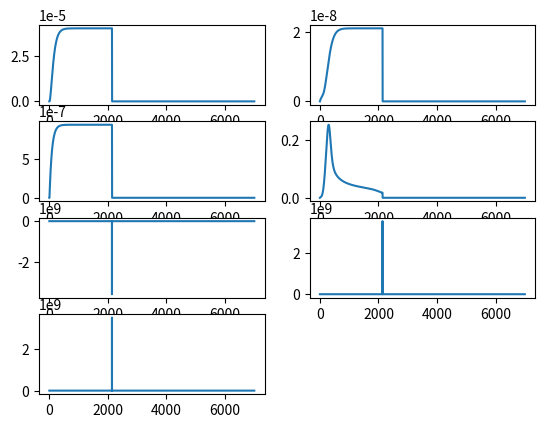

Python code for this plot:
import scipy
import numpy as np
from scipy.integrate import odeint
import matplotlib.pyplot as plt

def arabinoseInsideFunction(A_in,V_e,A_ex,E_mRNA,K_e,V_fgh,FGH_mRNA,K_fgh,Mu,Gamma_ain):
    return V_e*A_ex*E_mRNA/(K_e+A_ex)+V_fgh*A_ex*FGH_mRNA/(K_fgh+A_ex)-(Mu+Gamma_ain)*A_in
def araEmRNADynamicsFunction(E_mRNA,Alpha_e,V_me,A_in,K_me,Mu,Gamma_e):
    return Alpha_e+V_me*(A_in**3)/(K_me**3+A_in**3)-(Mu+Gamma_e)*E_mRNA
def araFGHmRNADynamicsFunction(FGH_mRNA,Alpha_fgh,V_mfgh,A_in,K_mfgh,Mu,Gamma_fgh):
    return Alpha_fgh+V_mfgh*(A_in**3)/(K_mfgh**3+A_in**3)-(Mu+Gamma_fgh)*FGH_mRNA
def mRNAFunction(M,D,k_m,A_in,K_1,K,d_m,d_large,MazF,K_t):
    return D*k_m*(1+K_1*(A_in**2))/(K+K_1*(A_in**2))-d_m*M-d_large*(MazF**2)/(MazF**2+K_t**2)*M
def mazfFunction(b_2,M,a_T,MazF,MazE,d_c,d_a2,MazEF):
    return b_2*M-a_T*MazF*MazE-d_c*MazF+d_a2*MazEF
def mazeFunction(b_1,M,a_T,MazF,MazE,d_a):
    return b_1*M-a_T*MazF*MazE-d_a*MazE
def mazefFunction(a_T,MazE,MazF,d_c,MazEF,d_a2):
    return a_T*MazE*MazF-d_c*MazEF-d_a2*MazEF
def totalModel(y,t,parameters):
    A_in,E_mRNA,FGH_mRNA,M,MazF,MazE,MazEF=y
    V_e, A_ex, K_e, V_fgh, K_fgh, Mu, Gamma_ain,\
    Alpha_e,V_me,K_me,Gamma_e, \
    Alpha_fgh, V_mfgh, K_mfgh, Gamma_fgh, \
    D, k_m, K_1, K, d_m, d_large,  K_t, \
    b_2, a_T,  d_c, d_a2,  b_1,d_a   \
        =parameters
    _ain=arabinoseInsideFunction(A_in,V_e,A_ex,E_mRNA,K_e,V_fgh,FGH_mRNA,K_fgh,Mu,Gamma_ain)
    _emRNA=araEmRNADynamicsFunction(E_mRNA,Alpha_e,V_me,A_in,K_me,Mu,Gamma_e)
    _fghmRNA=araFGHmRNADynamicsFunction(FGH_mRNA,Alpha_fgh,V_mfgh,A_in,K_mfgh,Mu,Gamma_fgh)
    _mRNA=mRNAFunction(M,D,k_m,A_in,K_1,K,d_m,d_large,MazF,K_t)
    _maze=mazeFunction(b_1,M,a_T,MazF,MazE,d_a)
    _mazf=mazfFunction(b_2,M,a_T,MazF,MazE,d_c,d_a2,MazEF)
    _mazef=mazefFunction(a_T,MazE,MazF,d_c,MazEF,d_a2)
    return np.array([_ain,_emRNA,_fghmRNA,_mRNA,_maze,_mazef,_mazf])
if '__main__':
    V_e=48
    A_ex=1E-6
    K_e=1.4E-4
    V_fgh =4.8
    K_fgh=6E-6
    Mu=5.78E-4
    Gamma_ain=0.0155
    Alpha_e=2.83E-11
    V_me=4.28E-9
    K_me=1.06E-4
    Gamma_e=0.011552
    Alpha_fgh=7.55E-11
    V_mfgh=1.1266E-8
    K_mfgh=1E-9
    Gamma_fgh=0.0115
    D=2
    k_m=0.3
    K_1=2.52E10
    K=7200
    d_m=0.002
    d_large=0.198
    K_t=15
    b_2=0.009
    a_T=0.000365
    d_c=0.00028
    d_a2=0.000231
    b_1=0.122
    d_a=0.00231
    parameters=[
        V_e, A_ex, K_e, V_fgh, K_fgh, Mu, Gamma_ain,\
        Alpha_e,V_me,K_me,Gamma_e, \
        Alpha_fgh, V_mfgh, K_mfgh, Gamma_fgh, \
        D, k_m, K_1, K, d_m, d_large,  K_t, \
        b_2, a_T,  d_c, d_a2,  b_1,d_a]
    time = np.arange(0, 7000, 1)
    solve=odeint(totalModel,[0,0,0,0,0,0,0],time,(parameters,),atol=1e-7, rtol=1e-11,full_output=1)
    A_in, E_mRNA, FGH_mRNA, M, MazF, MazE, MazEF=solve[0][:,0],solve[0][:,1],solve[0][:,2],solve[0][:,3],solve[0][:,4],solve[0][:,5],solve[0][:,6]
    plt.subplot(4,2,1)
    plt.plot(time,A_in)
    plt.subplot(4, 2, 2)
    plt.plot(time, E_mRNA)
    plt.subplot(4, 2, 3)
    plt.plot(time, FGH_mRNA)
    plt.subplot(4, 2, 4)
    plt.plot(time, M)
    plt.subplot(4, 2, 5)
    plt.plot(time, MazE)
    plt.subplot(4, 2, 6)
    plt.plot(time, MazF)
    plt.subplot(4, 2, 7)
    plt.plot(time, MazEF)
    plt.show()
    print(1)